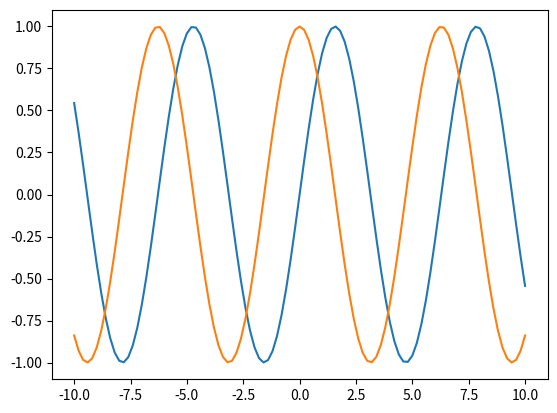
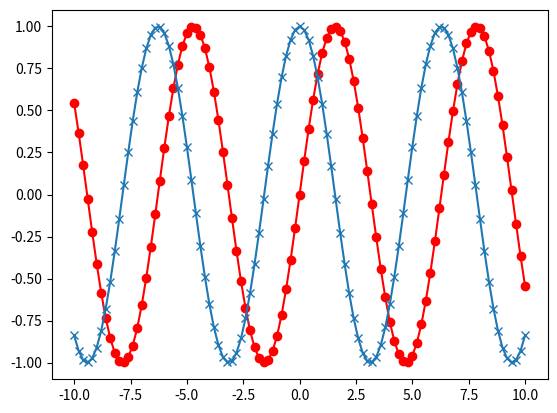
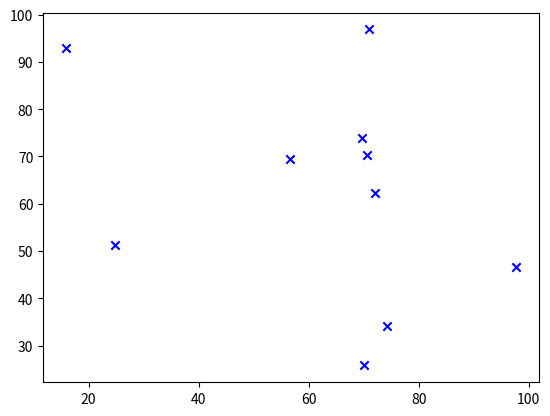
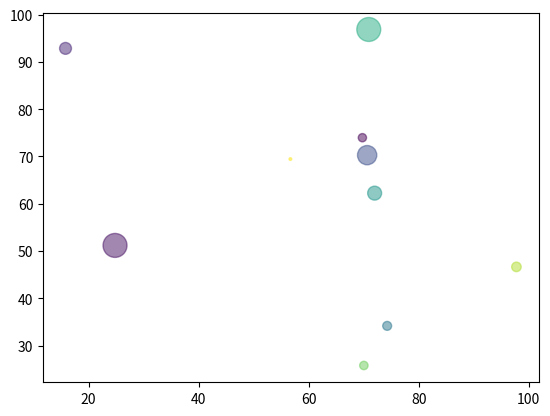
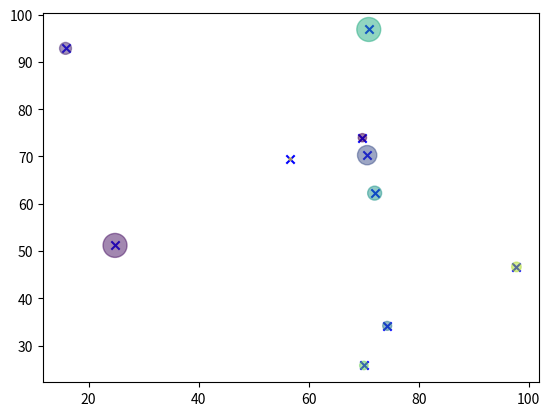
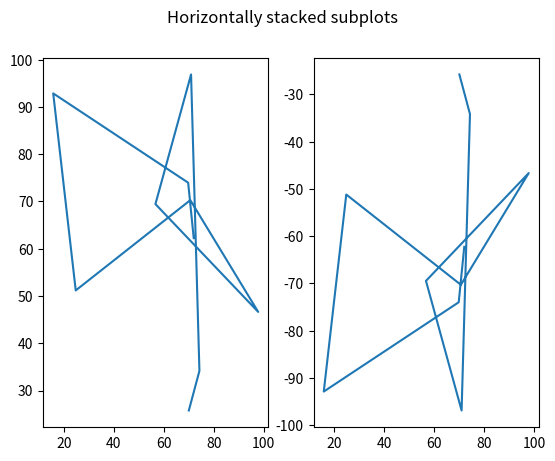
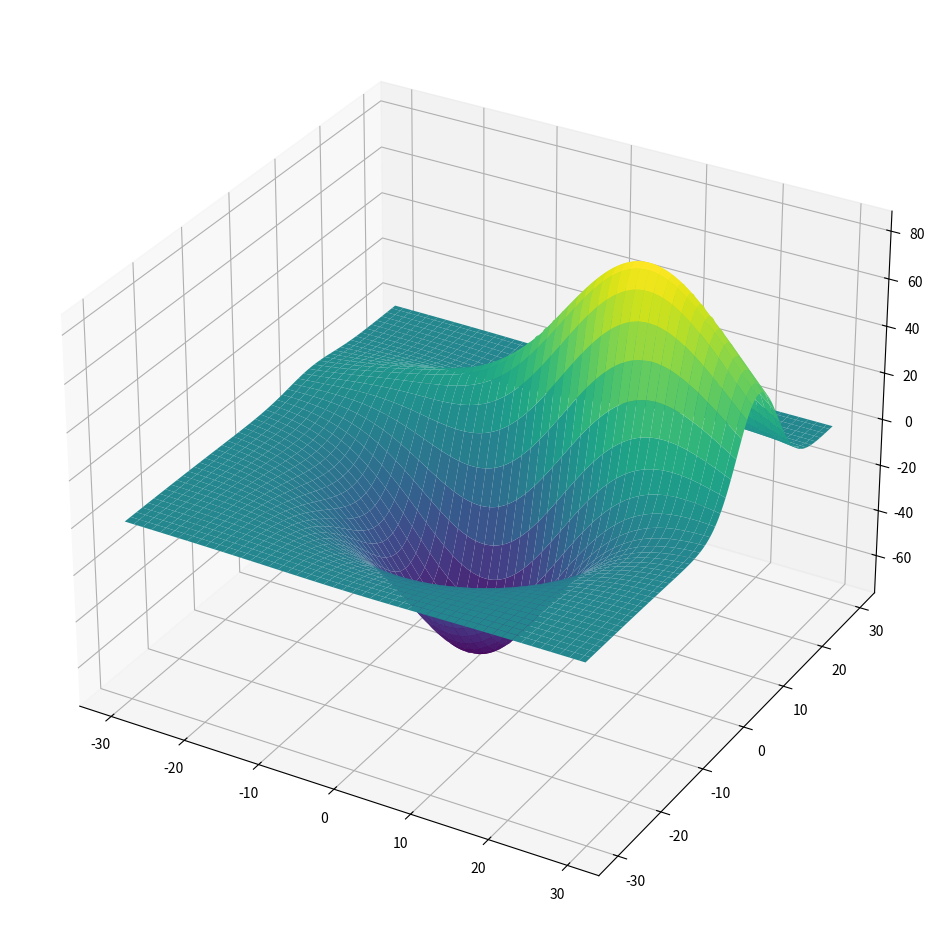

Reproduce these figures in Python, in order.
!pip install matplotlib

#%matplotlib notebook
%matplotlib inline 
import numpy as np
print('Done')

from math import sin, cos
r=range(-100,101,2) #range does just work with integer

# TODO
# output len and contents

# here you see something new.. this is called "list comprehension"
x = [x/10 for x in r]
y = [sin(y) for y in x]
z = [cos(z) for z in x]
len(x)

#Alternative/Equivalent to the list comprehension syntax:
list(map(lambda x: x/10, r))

#Plotting the data (2 curves in one graph)
import matplotlib.pyplot as plt
plt.plot(x,y) # blue
plt.plot(x,z) # orange
plt.show()

x= np.linspace(-10,10,101)
y=np.sin(x)
z=np.cos(x)
plt.plot(x,y,marker="o", c='red')
plt.plot(x,z,marker="x")
plt.show()

np.random.seed(19680801)

N = 10
x = np.random.rand(N)*100
y = np.random.rand(N)*100
plt.scatter(x, y, c='blue', marker='x')
plt.show()

import math
np.random.seed(19680801)

N = 10
x = np.random.rand(N)*100
y = np.random.rand(N)*100
colors = np.random.rand(N)
#colors
area = math.pi*(10 * np.random.rand(N))**2  # 0 to 10 point radii
plt.scatter(x, y, s=area, c=colors, alpha=0.5) 
plt.show()

plt.scatter(x, y, c='blue', marker='x')
plt.scatter(x, y, s=area, c=colors, alpha=0.5) 
plt.show()

fig, (ax1, ax2) = plt.subplots(1, 2)
fig.suptitle('Horizontally stacked subplots')
ax1.plot(x, y)
ax2.plot(x, -y)
plt.show()

import matplotlib.pyplot as plt
from mpl_toolkits.mplot3d import axes3d

fig = plt.figure(figsize=(12,12))
ax = fig.add_subplot(111, projection='3d')

# Grab some test data.
X, Y, Z = axes3d.get_test_data(0.04)
ax.plot_surface(X, Y, Z, cmap='viridis' , antialiased=True)
plt.show()
Z.shape
